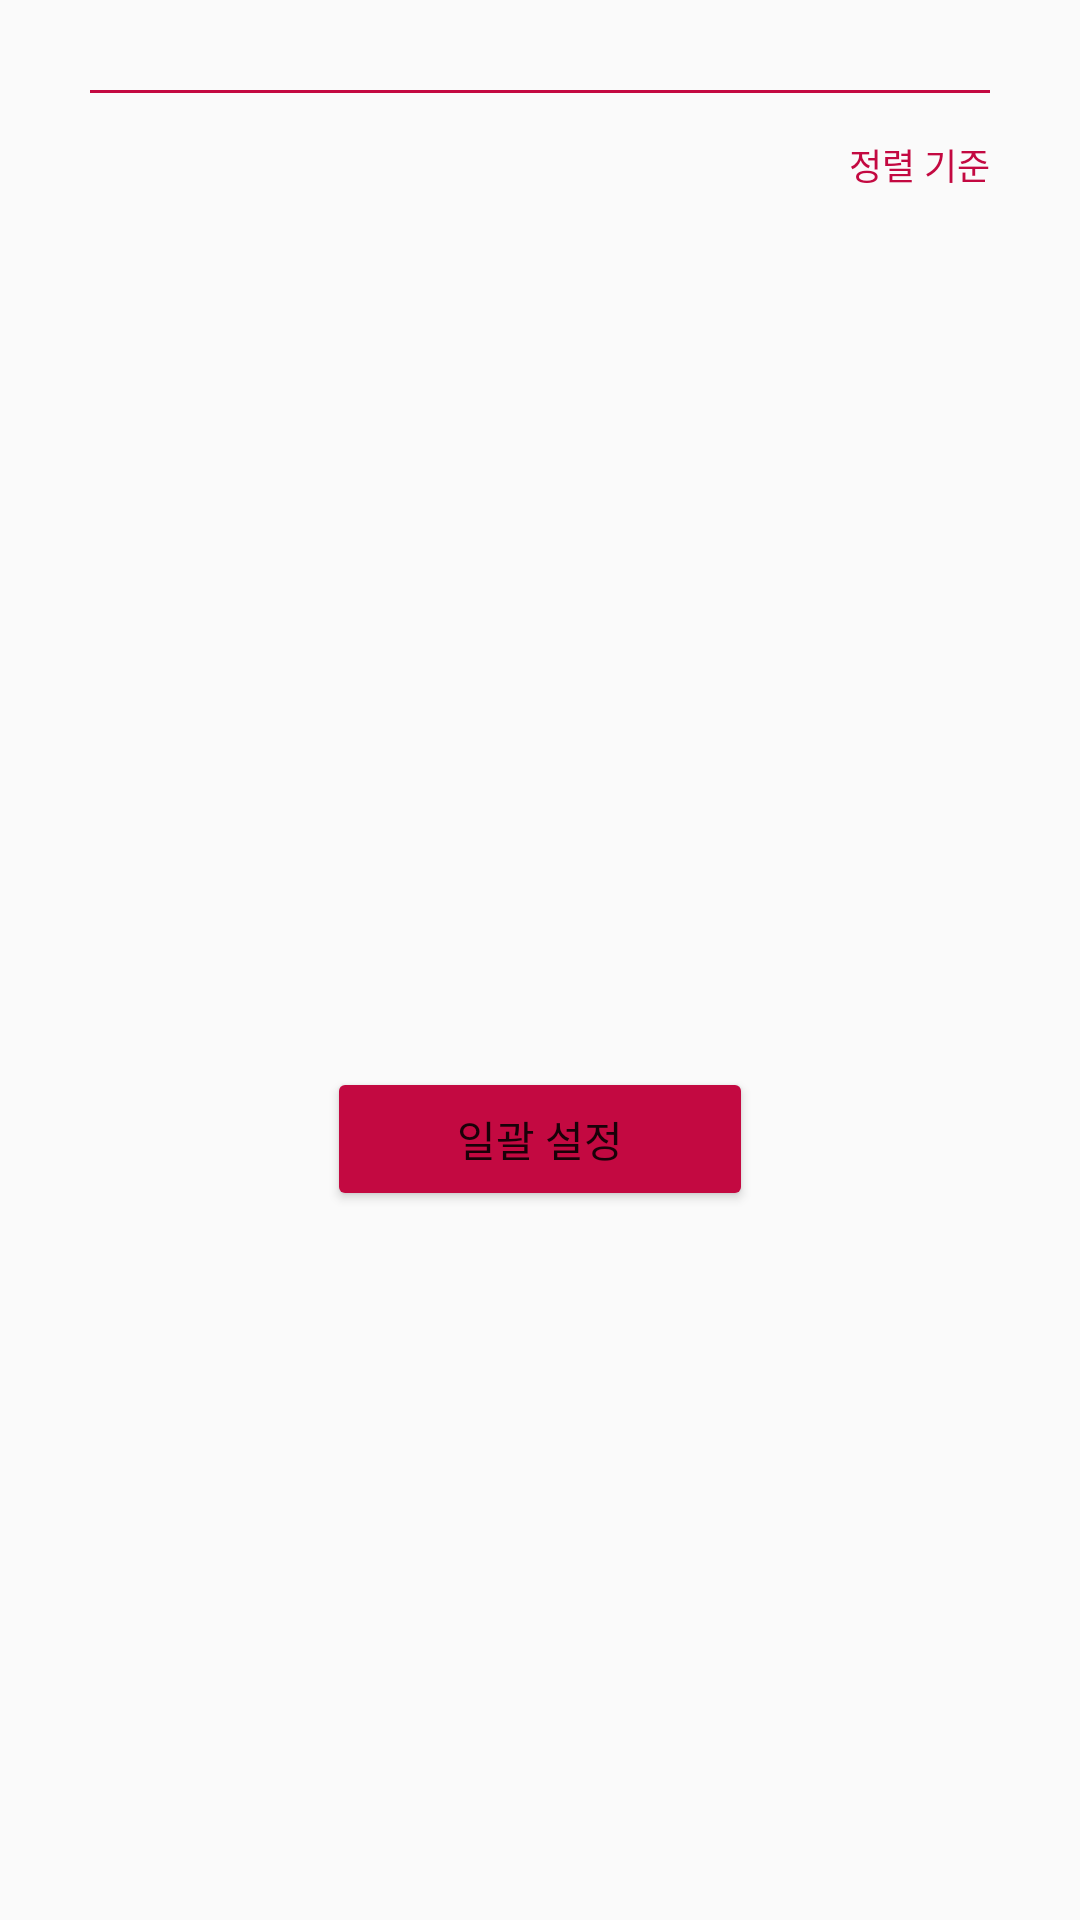

Here is an Android app screen rendered from its layout file. Give the layout XML and the strings, colors and styles it references.
<!-- AndroidManifest.xml: application theme Theme.Haejihae -->
<!-- res/layout/activity_alarm_set.xml -->
<?xml version="1.0" encoding="utf-8"?>
<LinearLayout xmlns:android="http://schemas.android.com/apk/res/android"
    xmlns:app="http://schemas.android.com/apk/res-auto"
    xmlns:tools="http://schemas.android.com/tools"
    android:layout_width="match_parent"
    android:layout_height="match_parent"
    tools:context=".AlarmSet"
    android:orientation="vertical">

    

    

    <View
        android:layout_width="wrap_content"
        android:layout_height="1dp"
        android:layout_marginLeft="30dp"
        android:layout_marginTop="30dp"
        android:layout_marginRight="30dp"
        android:background="#C30941" />

    

    <FrameLayout
        android:layout_width="match_parent"
        android:layout_height="wrap_content"
        android:layout_marginTop="15dp"
        android:layout_marginBottom="15dp">


        

        <LinearLayout
            android:layout_width="wrap_content"
            android:layout_height="match_parent"
            android:layout_gravity="end"
            android:layout_marginEnd="30dp"
            android:orientation="horizontal">

            <TextView
                android:layout_width="wrap_content"
                android:layout_height="wrap_content"
                android:layout_gravity="center"
                android:text="정렬 기준"
                android:textColor="#C30941"
                android:textSize="12sp" />

            <ImageView
                android:layout_width="wrap_content"
                android:layout_height="wrap_content"
                android:src="@drawable/ic_baseline_keyboard_arrow_down"
                app:tint="#C30941"
                android:layout_gravity="center"/>

        </LinearLayout>


    </FrameLayout>

    

    <LinearLayout
        android:layout_width="wrap_content"
        android:layout_height="wrap_content"
        android:layout_marginStart="20dp"
        android:layout_marginEnd="20dp"
        android:layout_gravity="center"
        android:layout_marginBottom="10dp"
        android:orientation="vertical">


    </LinearLayout>

    <androidx.recyclerview.widget.RecyclerView
        android:id="@+id/rv_subscribe_items"
        android:layout_width="317dp"
        android:layout_height="267dp"
        android:layout_gravity="center"></androidx.recyclerview.widget.RecyclerView>

    <Button
        android:id="@+id/button2"
        android:layout_width="142dp"
        android:layout_height="wrap_content"
        android:layout_gravity="center"
        android:backgroundTint="#C30941"
        android:text="일괄 설정" />

</LinearLayout>
<!-- resources referenced by this layout -->
<resources>
  <!-- drawable logo: png bitmap (drawable, 26151 bytes) -->
  <style name="Theme.Haejihae" parent="Theme.AppCompat.Light.NoActionBar">
          
          <item name="colorPrimary">#C30941</item>
          <item name="colorPrimaryVariant">#FF7870</item>
          <item name="colorOnPrimary">@color/white</item>
          
          <item name="colorSecondary">@color/teal_200</item>
          <item name="colorSecondaryVariant">@color/teal_700</item>
          <item name="colorOnSecondary">@color/black</item>
          
          <item name="android:statusBarColor" tools:targetApi="l">?attr/colorPrimaryVariant</item>
          
      </style>
  <!-- not gathered from this repository: default colours our renderer supplied (Android Studio template values) -->
  <color name="teal_200">#FF03DAC5</color>
  <color name="teal_700">#FF018786</color>
  <color name="black">#FF000000</color>
  <color name="white">#FFFFFFFF</color>
</resources>
